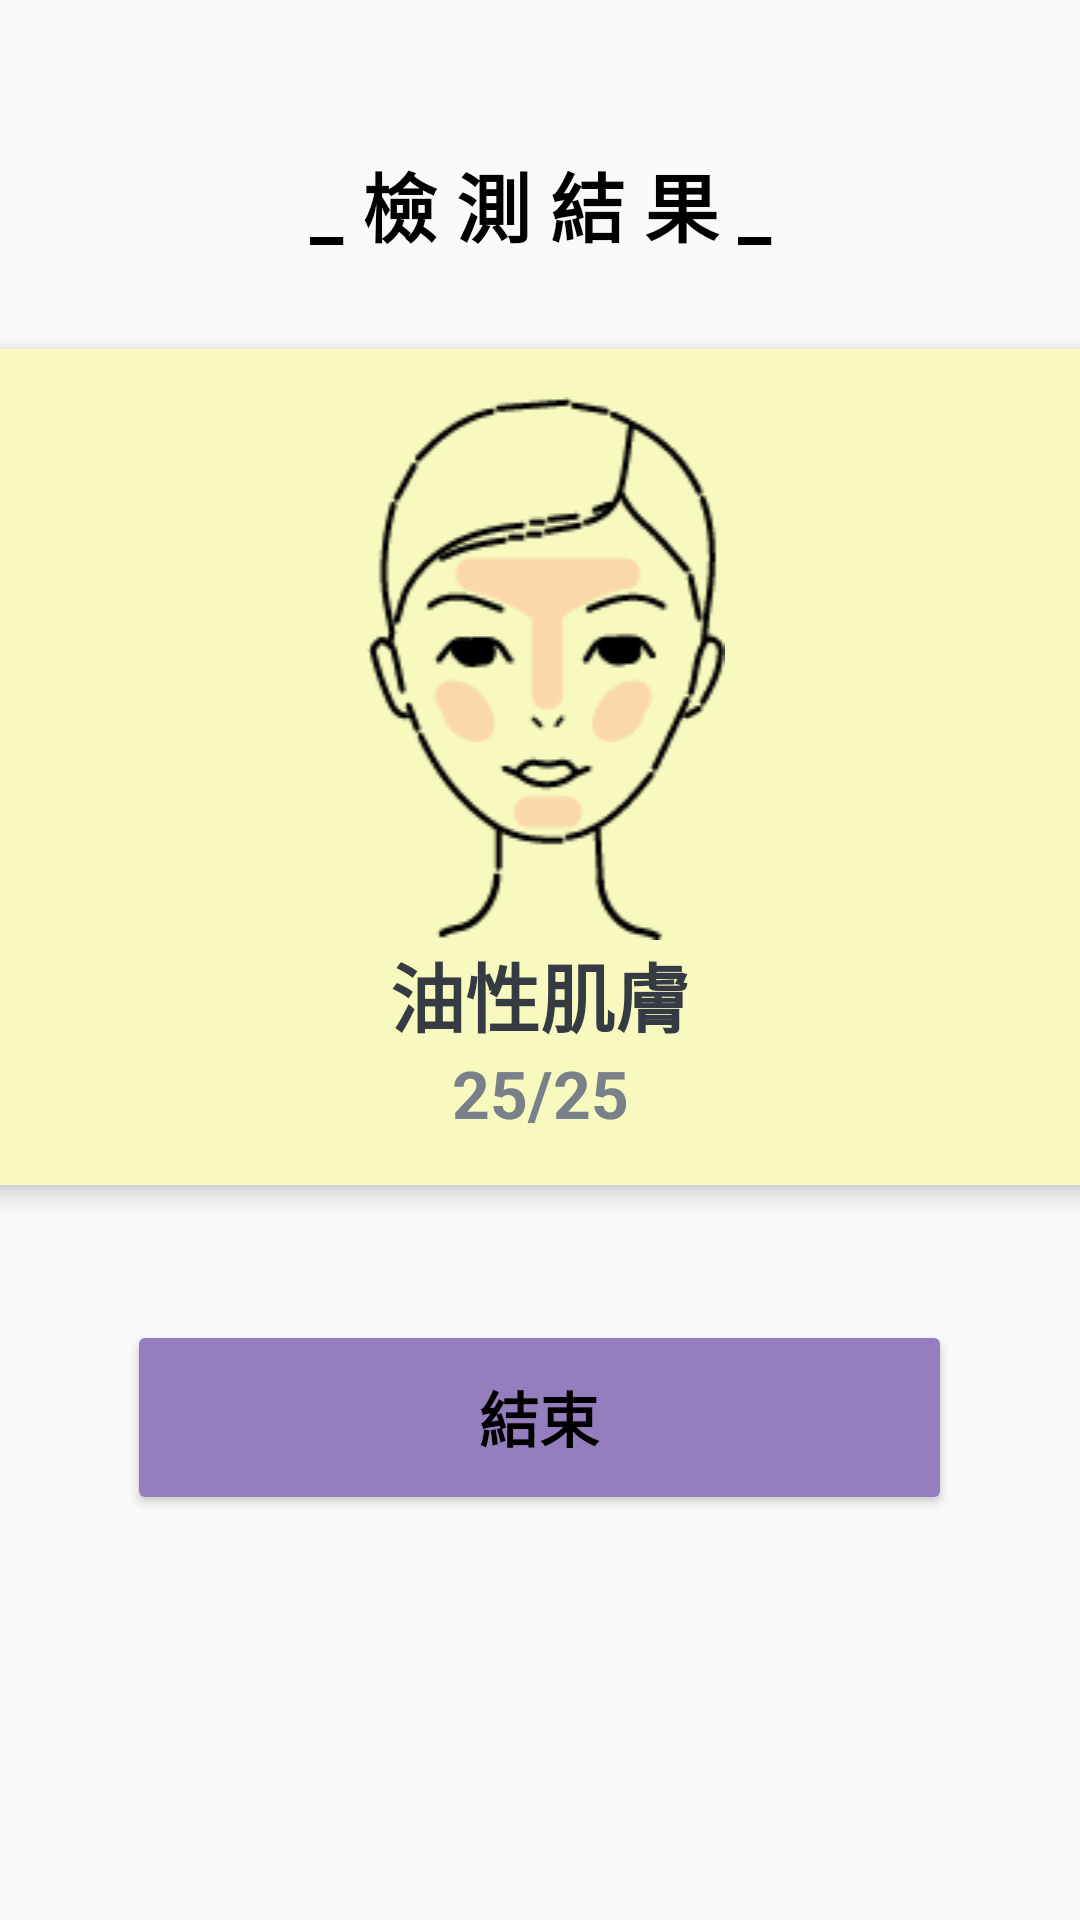

Here is an Android app screen rendered from its layout file. Give the layout XML and the strings, colors and styles it references.
<!-- AndroidManifest.xml: application theme Theme.Venus -->
<!-- res/layout/activity_testresult.xml -->
<?xml version="1.0" encoding="utf-8"?>
<LinearLayout xmlns:android="http://schemas.android.com/apk/res/android"
    xmlns:app="http://schemas.android.com/apk/res-auto"
    xmlns:tools="http://schemas.android.com/tools"
    android:id="@+id/testresultLayout"
    android:layout_width="match_parent"
    android:layout_height="match_parent"
    android:gravity="center"
    android:orientation="vertical"
    tools:context=".quiz">

    <TextView
        android:id="@+id/quizname"
        android:layout_width="match_parent"
        android:layout_height="wrap_content"
        android:layout_marginBottom="30dp"
        android:gravity="center"
        android:text="@string/titleresult"
        android:textColor="@color/black"
        android:textSize="25sp"
        android:textStyle="bold" />

    <androidx.cardview.widget.CardView
        android:layout_width="382dp"
        android:layout_height="wrap_content"
        android:layout_marginStart="20dp"
        android:layout_marginEnd="20dp"
        app:cardBackgroundColor="#F7F9BF"
        app:cardCornerRadius="10dp"
        app:cardElevation="5dp">

        <LinearLayout
            android:layout_width="match_parent"
            android:layout_height="wrap_content"
            android:orientation="vertical"
            android:padding="16dp">

            <ImageView
                android:id="@+id/resultpng"
                android:layout_width="match_parent"
                android:layout_height="wrap_content"
                app:srcCompat="@drawable/oily"
                android:contentDescription="@string/todoresultpng" />

            <TextView
                android:id="@+id/resulttext"
                android:layout_width="match_parent"
                android:layout_height="wrap_content"
                android:gravity="center"
                android:text="@string/resulttext"
                android:textColor="#363A43"
                android:textSize="25sp"
                android:textStyle="bold" />

            <TextView
                android:id="@+id/resultnum"
                android:layout_width="match_parent"
                android:layout_height="wrap_content"
                android:gravity="center"
                android:text="@string/resultmun"
                android:textColor="#7A8089"
                android:textSize="22sp"
                android:textStyle="bold" />

        </LinearLayout>

    </androidx.cardview.widget.CardView>


    <Button
        android:id="@+id/btn_testend"
        android:layout_width="275dp"
        android:layout_height="65dp"
        android:backgroundTint="#947EBE"
        android:onClick="test_end"
        android:text="@string/endtest"
        android:textAlignment="center"
        android:textColor="#000000"
        android:textSize="20sp"
        android:textStyle="bold"
        android:translationY="45dp"
        app:cornerRadius="100dp"
        tools:ignore="OnClick,UsingOnClickInXml" />

    <ImageView
        android:id="@+id/dottedbg"
        android:layout_width="match_parent"
        android:layout_height="130dp"
        android:contentDescription="@string/todoresultbg"
        android:translationY="100dp"
        app:srcCompat="@drawable/dottedbg"
        tools:ignore="ImageContrastCheck" />

</LinearLayout>
<!-- resources referenced by this layout -->
<resources>
  <color name="black">#FF000000</color>
  <!-- drawable oily: png bitmap (drawable, 6431 bytes) -->
  <string name="endtest">結束</string>
  <string name="resultmun">25/25</string>
  <string name="resulttext">油性肌膚</string>
  <string name="titleresult">_ 檢 測 結 果 _</string>
  <string name="todoresultbg">TODO</string>
  <string name="todoresultpng">TODO</string>
  <style name="Theme.Venus" parent="Theme.MaterialComponents.DayNight.NoActionBar.Bridge">
          
          <item name="colorPrimary">@color/purple_500</item>
          <item name="colorPrimaryVariant">@color/purple_700</item>
          <item name="colorOnPrimary">@color/white</item>
          
          <item name="colorSecondary">@color/teal_200</item>
          <item name="colorSecondaryVariant">@color/teal_700</item>
          <item name="colorOnSecondary">@color/black</item>
          
          <item name="android:statusBarColor" tools:targetApi="l">?attr/colorPrimaryVariant</item>
          
      </style>
  <color name="purple_500">#FF6200EE</color>
  <color name="purple_700">#FF3700B3</color>
  <color name="white">#FFFFFFFF</color>
  <color name="teal_200">#FF03DAC5</color>
  <color name="teal_700">#FF018786</color>
</resources>
